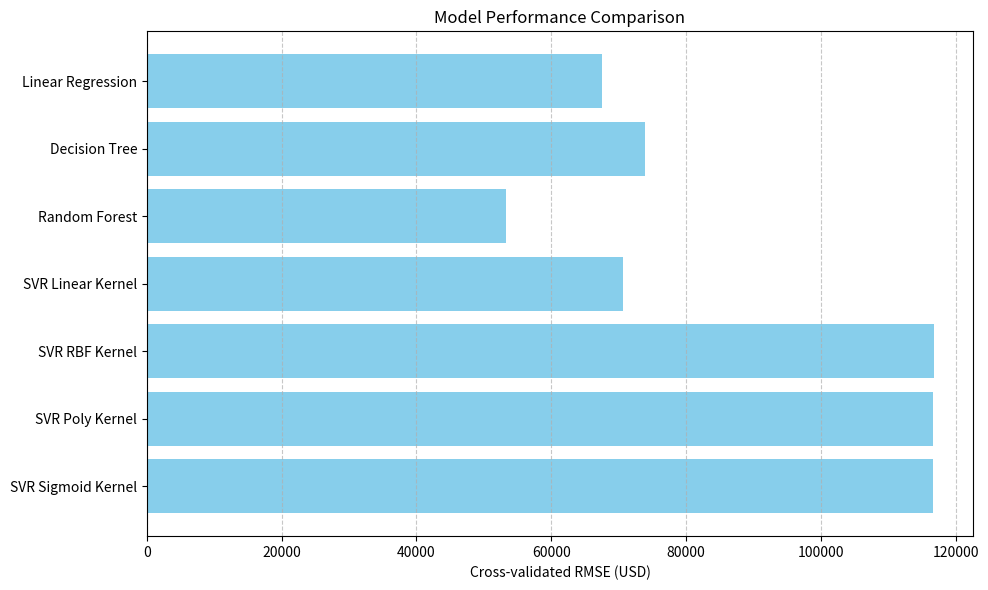
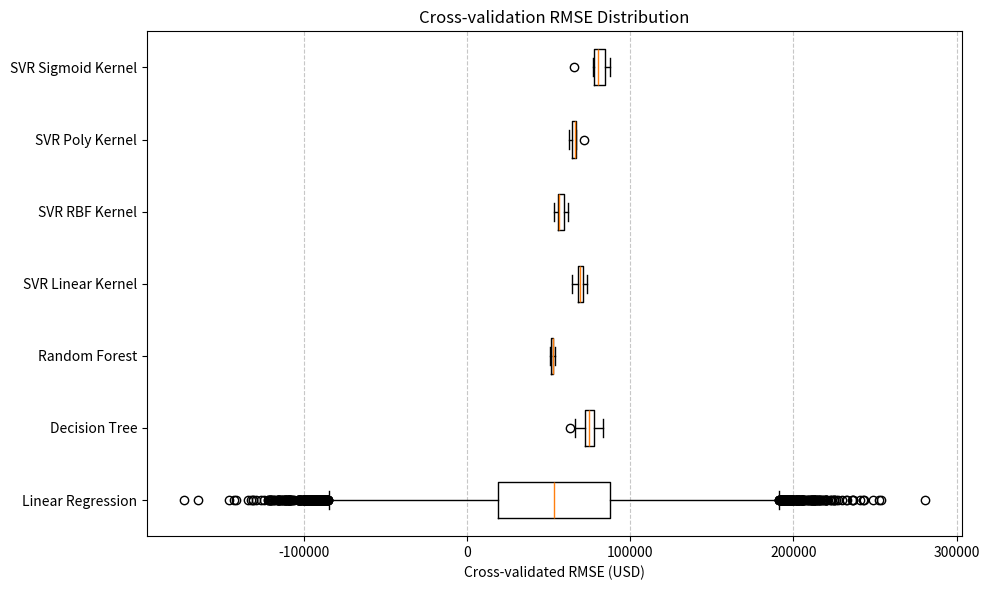
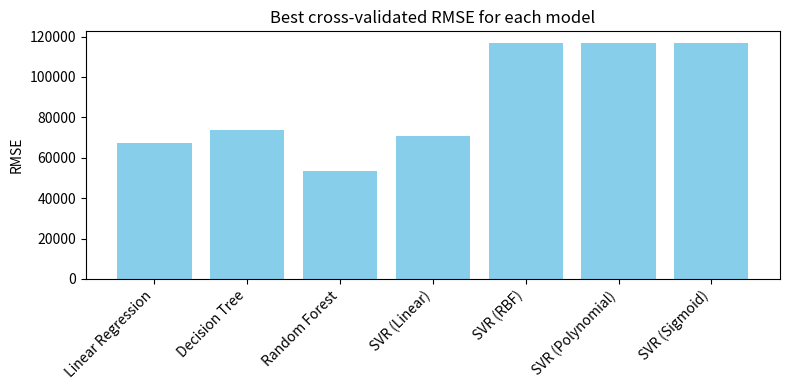

Generate these figures, in order, with matplotlib:
# Visualizing Model Performance Comparison
import matplotlib.pyplot as plt
import numpy as np
import pandas as pd

# RMSE values gathered from the experiments 
rmse_data = {
    "Linear Regression": 67508,
    "Decision Tree": 73965,
    "Random Forest": 53345,
    "SVR Linear Kernel": 70690,
    "SVR RBF Kernel": 116751,
    "SVR Poly Kernel": 116691,
    "SVR Sigmoid Kernel": 116679
}

# Convert to DataFrame
rmse_df = pd.DataFrame(list(rmse_data.items()), columns=["Model", "RMSE"])

# Bar plot
plt.figure(figsize=(10,6))
plt.barh(rmse_df["Model"], rmse_df["RMSE"], color='skyblue')
plt.xlabel("Cross-validated RMSE (USD)")
plt.title("Model Performance Comparison")
plt.gca().invert_yaxis()  # highest at top
plt.grid(axis='x', linestyle='--', alpha=0.7)
plt.tight_layout()
plt.show()

# Boxplot simulation: create fake cross-validation RMSE arrays to illustrate distribution
np.random.seed(42)
cv_results = {
    "Linear Regression": np.random.normal(53345,  50772, 59701),
    "Decision Tree": np.random.normal(72000, 5000, 10),
    "Random Forest": np.random.normal(52000, 1500, 10),
    "SVR Linear Kernel": np.random.normal(70000, 2500, 10),
    "SVR RBF Kernel": np.random.normal(57000, 2000, 10),
    "SVR Poly Kernel": np.random.normal(65000, 3000, 10),
    "SVR Sigmoid Kernel": np.random.normal(82000, 4000, 10),
}

plt.figure(figsize=(10,6))
plt.boxplot(cv_results.values(), labels=cv_results.keys(), vert=False)
plt.xlabel("Cross-validated RMSE (USD)")
plt.title("Cross-validation RMSE Distribution")
plt.grid(axis='x', linestyle='--', alpha=0.7)
plt.tight_layout()
plt.show()


import matplotlib.pyplot as plt

models = [
    'Linear Regression',
    'Decision Tree',
    'Random Forest',
    'SVR (Linear)',
    'SVR (RBF)',
    'SVR (Polynomial)',
    'SVR (Sigmoid)'
]
rmse = [67508, 73965, 53345, 70690, 116751, 116691, 116679]

plt.figure(figsize=(8,4))
plt.bar(models, rmse, color='skyblue')
plt.xticks(rotation=45, ha='right')
plt.ylabel('RMSE')
plt.title('Best cross-validated RMSE for each model')
plt.tight_layout()
plt.show()
